Run: headless pygame with SDL's dummy video driver; simulated clock (each Clock.tick advances the game by its frame time, no real sleeping); random seed 0; keys injected as events and as key.get_pressed() state; no mouse input.
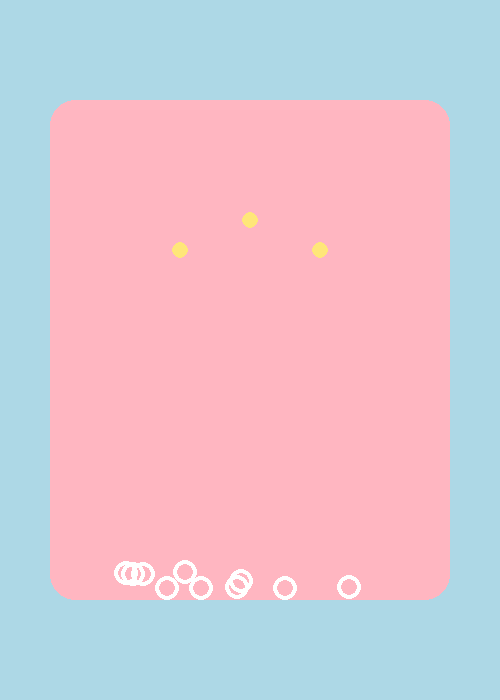
Frame 1 of 4 · flips 1–60 · no input
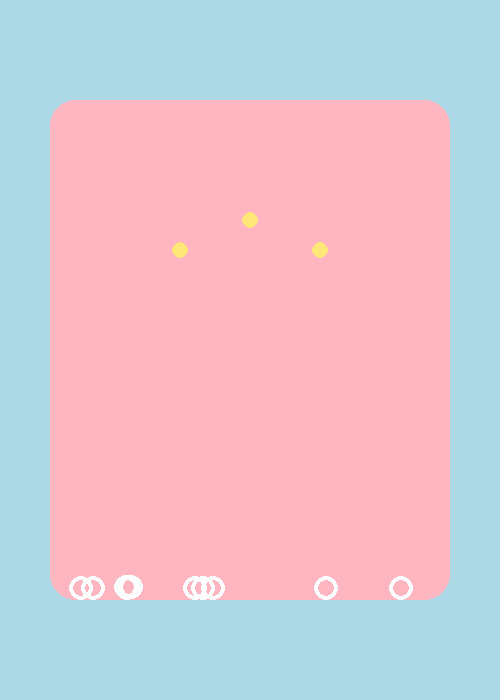
Frame 2 of 4 · flips 61–180 · tapped SPACE, RETURN · held RIGHT (→), D
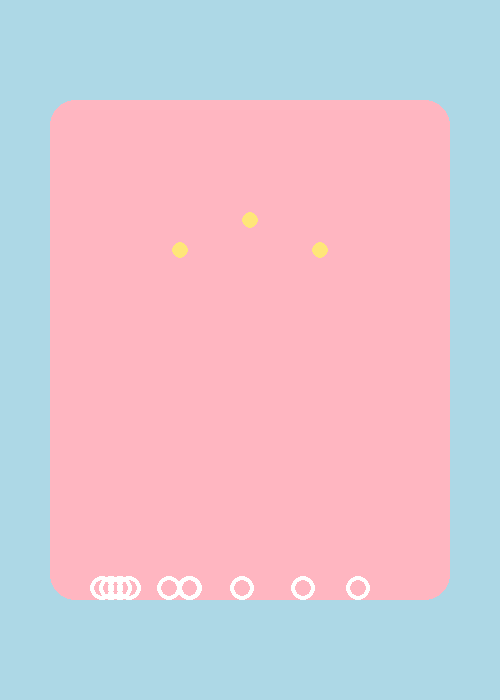
Frame 3 of 4 · flips 181–300 · held DOWN (↓), S
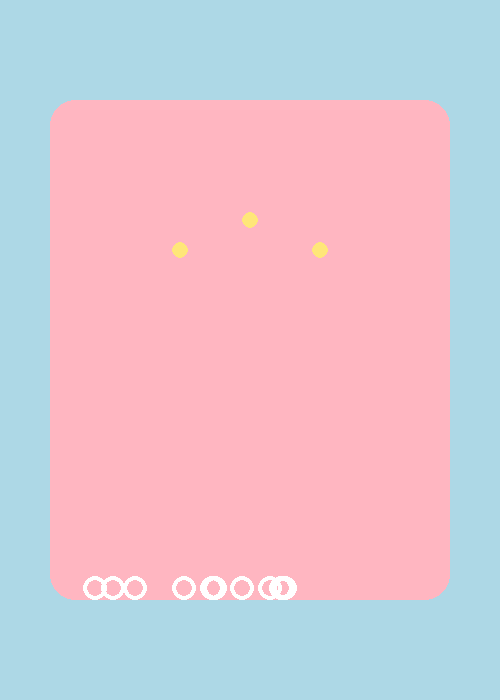
Frame 4 of 4 · flips 301–420 · held LEFT (←), A, UP (↑), W

The pygame program that drew these frames:

import pygame
import sys
import random
import math

pygame.init()

# WINDOW
WIDTH = 500
HEIGHT = 700

screen = pygame.display.set_mode((WIDTH, HEIGHT))
pygame.display.set_caption("Pixel Ring Toss")

clock = pygame.time.Clock()

# COLORS
PINK = (255, 182, 193)
BLUE = (173, 216, 230)
WHITE = (255, 255, 255)
YELLOW = (255, 230, 120)

# CONTAINER
container_x = 50
container_y = 100
container_width = 400
container_height = 500

# RINGS
rings = []

for i in range(10):
    ring = {
        "x": random.randint(100, 400),
        "y": random.randint(250, 550),
        "radius": 12,
        "speed_y": 0,
        "speed_x": random.uniform(-1, 1)
    }

    rings.append(ring)

gravity = 0.15

# PEGS
pegs = [
    {"x": 180, "y": 250, "radius": 8},
    {"x": 250, "y": 220, "radius": 8},
    {"x": 320, "y": 250, "radius": 8},
]

while True:

    # EVENTS
    for event in pygame.event.get():

        if event.type == pygame.QUIT:
            pygame.quit()
            sys.exit()

        # WATER PUSH
        if event.type == pygame.KEYDOWN:

            if event.key == pygame.K_SPACE:

                for ring in rings:
                    ring["speed_y"] = random.uniform(-4, -7)

    # UPDATE RINGS
    for ring in rings:

        # GRAVITY
        ring["speed_y"] += gravity

        # MOVE
        ring["y"] += ring["speed_y"]
        ring["x"] += ring["speed_x"]

        # WALL COLLISION
        left_limit = container_x + ring["radius"]
        right_limit = container_x + container_width - ring["radius"]

        if ring["x"] < left_limit:
            ring["x"] = left_limit
            ring["speed_x"] *= -1

        if ring["x"] > right_limit:
            ring["x"] = right_limit
            ring["speed_x"] *= -1

        # FLOOR COLLISION
        bottom_limit = container_y + container_height - ring["radius"]

        if ring["y"] > bottom_limit:
            ring["y"] = bottom_limit
            ring["speed_y"] *= -0.3

        # PEG COLLISION
        for peg in pegs:

            dx = ring["x"] - peg["x"]
            dy = ring["y"] - peg["y"]

            distance = math.sqrt(dx**2 + dy**2)

            # collision detected
            if distance < ring["radius"] + peg["radius"]:

                ring["speed_y"] *= -0.7

                # small random movement
                ring["speed_x"] += random.uniform(-1, 1)

    # DRAW
    screen.fill(BLUE)

    # CONTAINER
    pygame.draw.rect(
        screen,
        PINK,
        (container_x, container_y, container_width, container_height),
        border_radius=25
    )

    # PEGS
    for peg in pegs:

        pygame.draw.circle(
            screen,
            YELLOW,
            (peg["x"], peg["y"]),
            peg["radius"]
        )

    # RINGS
    for ring in rings:

        pygame.draw.circle(
            screen,
            WHITE,
            (int(ring["x"]), int(ring["y"])),
            ring["radius"],
            4
        )

    pygame.display.update()
    clock.tick(60)
